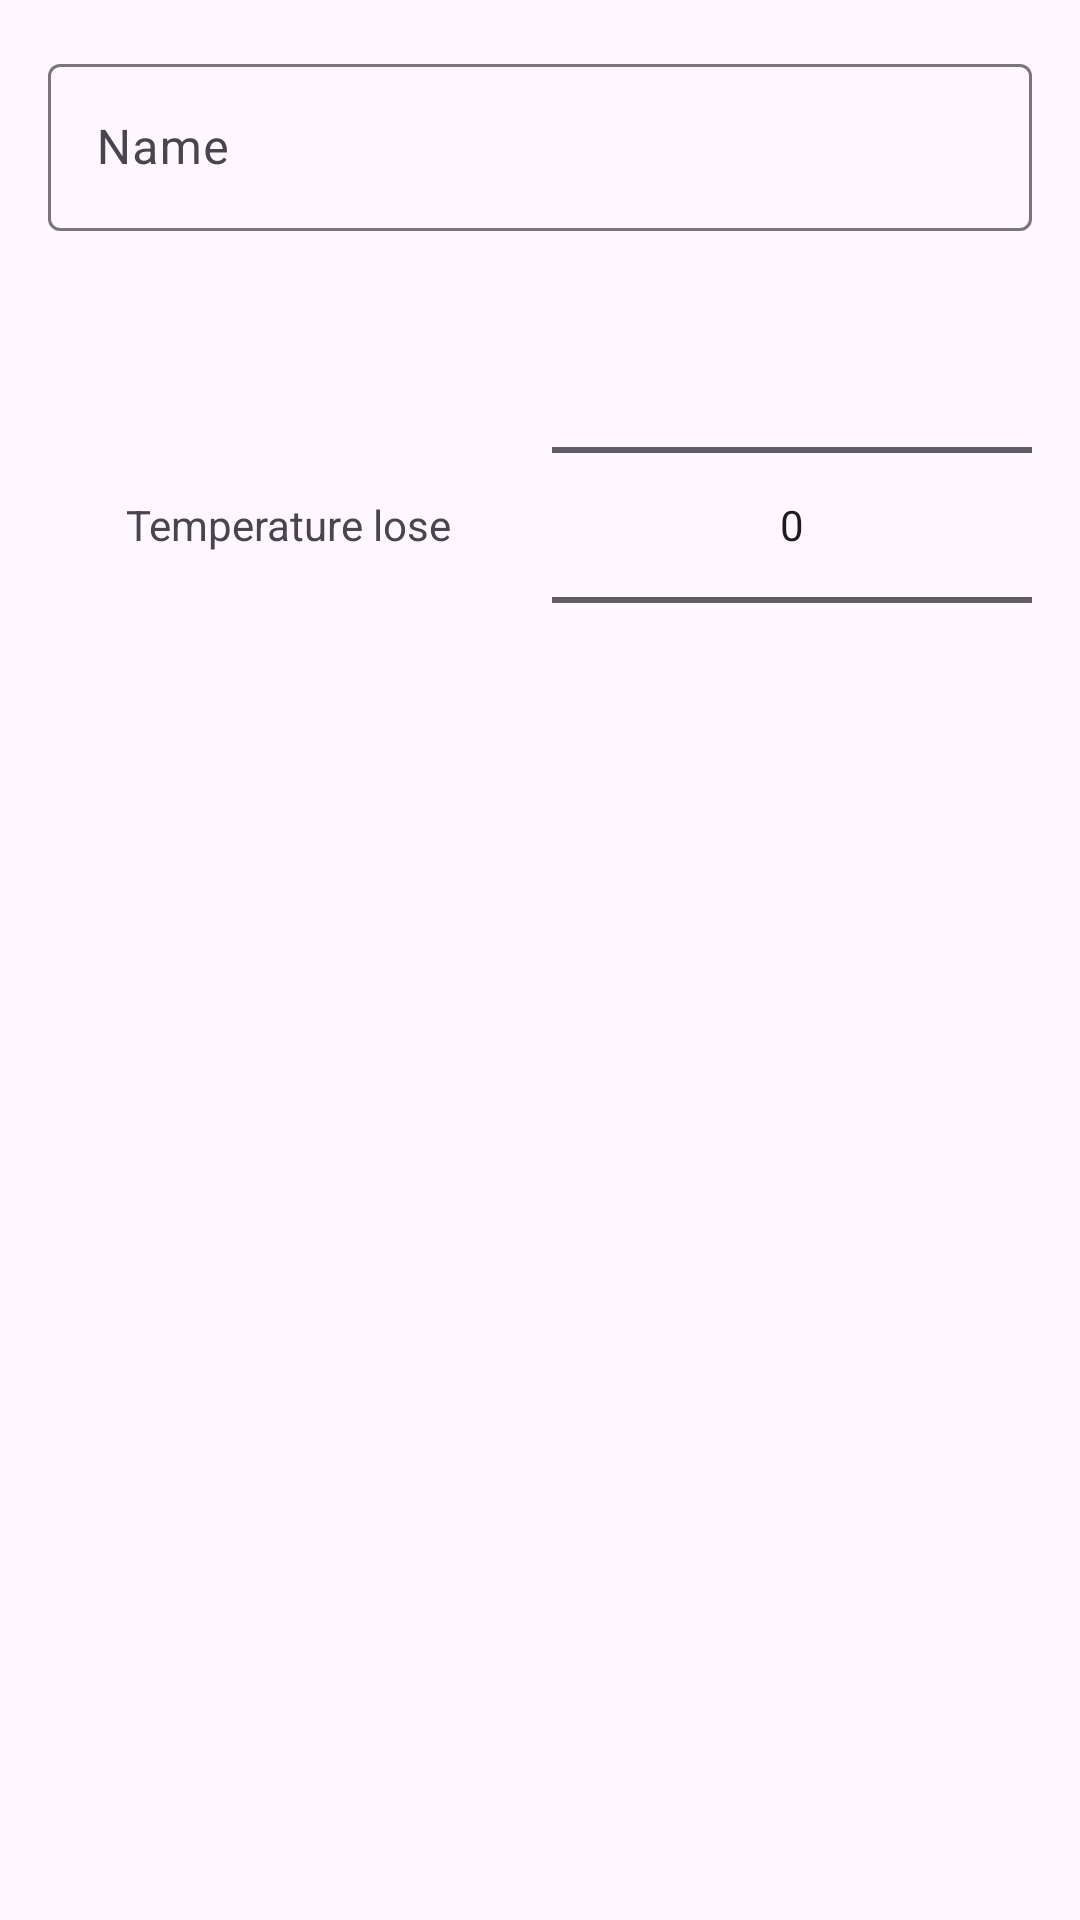

Produce the Android XML layout that renders to this screen, including the resource entries it uses.
<!-- AndroidManifest.xml: application theme Theme.Termomaps -->
<!-- res/layout/dialog_add_marker.xml -->
<?xml version="1.0" encoding="utf-8"?>
<LinearLayout
  xmlns:android="http://schemas.android.com/apk/res/android"
  android:layout_width="match_parent"
  android:layout_height="wrap_content"
  android:orientation="vertical"
  android:padding="16dp"
  >

  <com.google.android.material.textfield.TextInputLayout
    android:id="@+id/tiName"
    android:layout_width="match_parent"
    android:layout_height="wrap_content"
    >

    <com.google.android.material.textfield.TextInputEditText
      android:id="@+id/etName"
      android:layout_width="match_parent"
      android:layout_height="wrap_content"
      android:hint="@string/name"
      />

  </com.google.android.material.textfield.TextInputLayout>

  <LinearLayout
    android:layout_width="match_parent"
    android:layout_height="wrap_content"
    android:layout_marginTop="8dp"
    android:orientation="horizontal"
    >

    <TextView
      android:layout_width="0dp"
      android:layout_height="wrap_content"
      android:layout_gravity="center_vertical"
      android:layout_marginEnd="8dp"
      android:layout_weight="1"
      android:gravity="center"
      android:text="@string/temperature_lose"
      />

    <NumberPicker
      android:id="@+id/numberPicker"
      android:layout_width="0dp"
      android:layout_height="wrap_content"
      android:layout_weight="1"
      />

  </LinearLayout>

</LinearLayout>
<!-- resources referenced by this layout -->
<resources>
  <string name="name">Name</string>
  <string name="temperature_lose">Temperature lose</string>
  <style name="Theme.Termomaps" parent="Base.Theme.Termomaps" />
  <style name="Base.Theme.Termomaps" parent="Theme.Material3.DayNight.NoActionBar">
      
      
    </style>
</resources>
